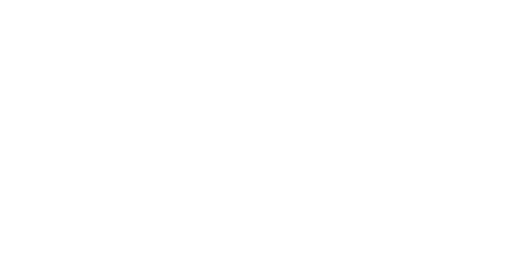
t = 0.00 s
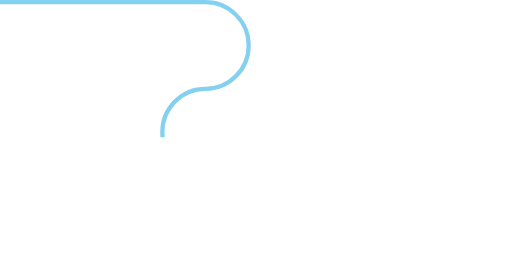
t = 0.42 s
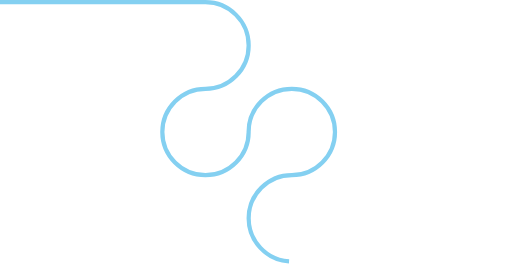
t = 0.85 s
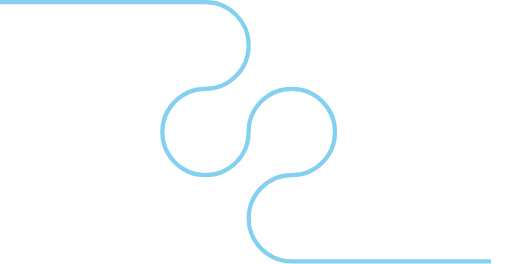
t = 1.27 s
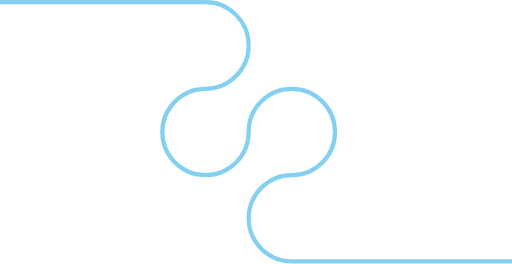
t = 1.70 s
t = 1.80 s: frame unchanged from t = 1.70 s, image omitted

The animated SVG that drew these frames (rendered in a browser with its animation timeline set to each time). Animation: 2 CSS @keyframes rules; one cycle of 1.80 s.

<!--?xml version="1.0" encoding="UTF-8"?-->
<svg width="1440px" height="742px" viewBox="0 0 1440 742" version="1.1" xmlns="http://www.w3.org/2000/svg" xmlns:xlink="http://www.w3.org/1999/xlink" style="">
    <g id="Page-1" stroke="none" stroke-width="1" fill="none" fill-rule="evenodd">
        <g id="Desktop-HD" transform="translate(0.000000, -6005.000000)" stroke="#84D0F1" stroke-width="11.884">
            <path d="M-80,6011 L577.956623,6011 C644.891184,6011 699.344989,6065.45485 699.344989,6132.38837 C699.344989,6199.32293 644.891184,6254.57965 577.957666,6254.57965 C511.024147,6254.57965 456.568257,6309.03242 456.568257,6375.96698 C456.568257,6442.9005 511.024147,6497.3543 577.957666,6497.3543 C644.891184,6497.3543 699.344989,6442.9005 699.344989,6375.96698 L699.27721,6375.09523 C699.27721,6308.16171 753.82382,6254.57965 820.757338,6254.57965 C887.689814,6254.57965 942.144662,6309.03242 942.144662,6375.96698 C942.144662,6442.9005 887.689814,6497.3543 820.757338,6497.3543 C753.82382,6497.3543 699.368972,6551.80811 699.368972,6618.74162 C699.368972,6685.67619 753.82382,6740.12895 820.757338,6740.12895 L1564,6740.12895" id="curve-line-2" class="GgOeHWEE_0"></path>
        </g>
    </g>
	<style data-made-with="vivus-instant">.GgOeHWEE_0
		{
			stroke-dasharray:3309 3311;
			stroke-dashoffset:3310;
			animation:GgOeHWEE_draw 1800ms ease 0ms forwards;
		}
		@keyframes GgOeHWEE_draw{100%
		{stroke-dashoffset:0;}}
		@keyframes GgOeHWEE_fade{0%{stroke-opacity:1;}94.20289855072464%{stroke-opacity:1;}100%{stroke-opacity:0;}}
	</style>
</svg>